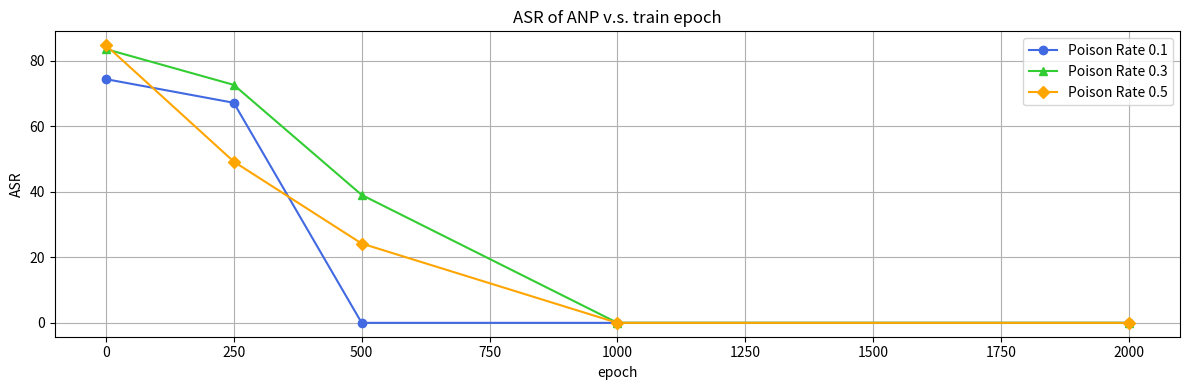

Python code for this plot:
import matplotlib.pyplot as plt

# =======================
# 示例数据（请自行替换）
# =======================
epochs = [0, 250, 500, 1000, 2000]

asr_1 = [74.41, 67.19, 0, 0, 0]          
asr_3 = [83.59, 72.66, 39.06, 0, 0]      
asr_5 = [84.77, 49.22, 24.22, 0, 0]        

# =======================
# 开始画图
# =======================
plt.figure(figsize=(12, 4))

plt.plot(epochs, asr_1, marker='o', color='royalblue', label='Poison Rate 0.1')
plt.plot(epochs, asr_3, marker='^', color='limegreen', label='Poison Rate 0.3')
plt.plot(epochs, asr_5, marker='D', color='orange', label='Poison Rate 0.5')

plt.xlabel('epoch')
plt.ylabel('ASR')
plt.title('ASR of ANP v.s. train epoch')
plt.grid(True)

plt.legend()

plt.tight_layout()
plt.show()

plt.savefig('chart.pdf', format='pdf', dpi=300, bbox_inches='tight')
print("图表已保存为 chart.pdf")
